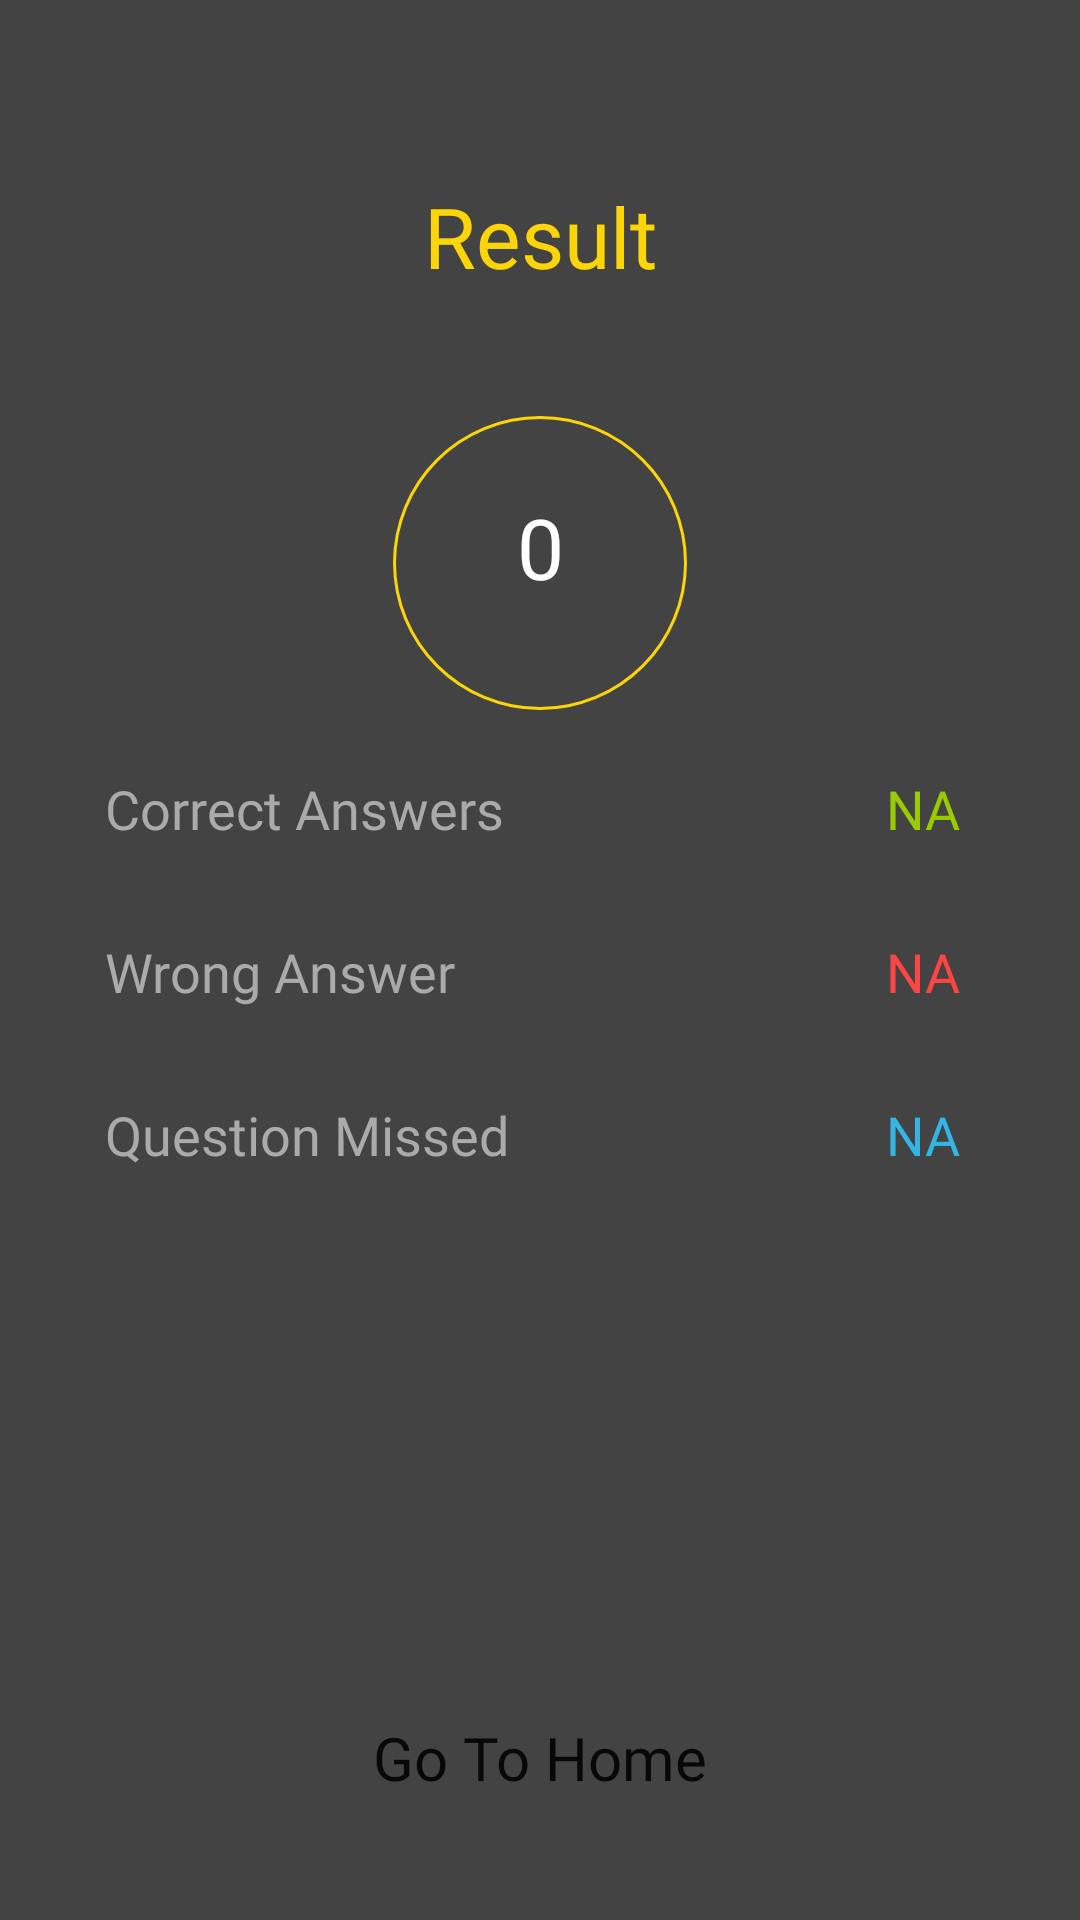

The Android layout XML behind this screen, and the referenced resources:
<!-- AndroidManifest.xml: application theme AppTheme -->
<!-- res/layout/fragment_result.xml -->
<?xml version="1.0" encoding="utf-8"?>
<RelativeLayout xmlns:android="http://schemas.android.com/apk/res/android"
    xmlns:tools="http://schemas.android.com/tools"
    android:layout_width="match_parent"
    android:layout_height="match_parent"
    xmlns:app="http://schemas.android.com/apk/res-auto"
    tools:context=".ResultFragment"
    android:background="@color/darkColor">

<LinearLayout
    android:layout_width="match_parent"
    android:layout_height="match_parent"
    android:orientation="vertical"
    android:padding="20dp">

    <TextView
        android:fontFamily="@font/cd_bold"
        android:padding="20dp"
        android:layout_width="match_parent"
        android:layout_height="wrap_content"
        android:textSize="28sp"
        android:textColor="@color/colorPrimary"
        android:text="Result"
        android:layout_gravity="center"
        android:gravity="center"
        android:layout_margin="20dp"/>

    <androidx.constraintlayout.widget.ConstraintLayout
        android:layout_width="match_parent"
        android:layout_height="100dp"
        android:layout_gravity="center"
>


        <ProgressBar
            android:id="@+id/resultprogressBar"
            style="@style/Widget.AppCompat.ProgressBar.Horizontal"
            android:layout_width="120dp"
            android:layout_height="120dp"
            android:layout_margin="10dp"
            android:progress="100"
            android:progressDrawable="@drawable/circular_progress"
            app:layout_constraintBottom_toBottomOf="parent"
            app:layout_constraintEnd_toEndOf="parent"
            app:layout_constraintStart_toStartOf="parent"
            app:layout_constraintTop_toTopOf="parent" />

        <TextView
            android:fontFamily="@font/cd_bold"
            android:id="@+id/txt_result"
            android:layout_width="match_parent"
            android:layout_height="wrap_content"
            android:gravity="center"
            android:text="0"
            android:textColor="#FFFFFF"
            android:textSize="28sp"
            app:layout_constraintBottom_toBottomOf="parent"
            app:layout_constraintTop_toTopOf="@+id/resultprogressBar" />
    </androidx.constraintlayout.widget.ConstraintLayout>


    <LinearLayout
        android:layout_width="match_parent"
        android:layout_height="wrap_content"
        android:layout_marginLeft="15dp"
        android:layout_marginTop="20dp"
        android:layout_marginRight="10dp"
        android:layout_marginBottom="10dp"
        android:orientation="horizontal">


        <TextView
android:fontFamily="@font/cd_bold"
            android:layout_width="0dp"
            android:layout_height="wrap_content"
            android:layout_weight="1"
            android:text="Correct Answers"
            android:textSize="18sp"
            android:textColor="@android:color/darker_gray" />

        <TextView
            android:id="@+id/correctAns"
            android:layout_width="0dp"
            android:layout_height="wrap_content"
            android:layout_weight="1"
            android:fontFamily="@font/cd_bold"
            android:gravity="right"
            android:paddingEnd="10dp"
            android:text="NA"
            android:textColor="@android:color/holo_green_light"
            android:textSize="18sp" />
    </LinearLayout>

    <LinearLayout

        android:layout_width="match_parent"
        android:layout_height="wrap_content"
        android:layout_marginLeft="15dp"
        android:layout_marginTop="20dp"
        android:layout_marginRight="10dp"
        android:layout_marginBottom="10dp"
        android:orientation="horizontal">


        <TextView
            android:fontFamily="@font/cd_bold"
            android:textSize="18sp"
            android:layout_width="0dp"
            android:layout_height="wrap_content"
            android:layout_weight="1"
            android:text="Wrong Answer"
            android:textColor="@android:color/darker_gray" />

        <TextView
            android:fontFamily="@font/cd_bold"
            android:id="@+id/wrongAns"
            android:textSize="18sp"
            android:layout_width="0dp"
            android:layout_height="wrap_content"
            android:layout_weight="1"
            android:gravity="right"
            android:paddingEnd="10dp"
            android:text="NA"
            android:textColor="@android:color/holo_red_light" />
    </LinearLayout>

    <LinearLayout
        android:layout_width="match_parent"
        android:layout_height="wrap_content"
        android:layout_marginLeft="15dp"
        android:layout_marginTop="20dp"
        android:layout_marginRight="10dp"
        android:layout_marginBottom="10dp"
        android:orientation="horizontal">


        <TextView
            android:fontFamily="@font/cd_bold"
            android:textSize="18sp"
            android:layout_width="0dp"
            android:layout_height="wrap_content"
            android:layout_weight="1"
            android:text="Question Missed"
            android:textColor="@android:color/darker_gray" />

        <TextView
            android:fontFamily="@font/cd_bold"
            android:id="@+id/missedAns"
            android:textSize="18sp"
            android:layout_width="0dp"
            android:layout_height="wrap_content"
            android:layout_weight="1"
            android:gravity="right"
            android:paddingEnd="10dp"
            android:text="NA"
            android:textColor="@android:color/holo_blue_light" />
    </LinearLayout>

</LinearLayout>




    <Button
        android:fontFamily="@font/cd_bold"
        android:id="@+id/homeBtn0"
        android:layout_width="match_parent"
        android:layout_height="wrap_content"
        android:layout_alignParentBottom="true"
        android:background="@drawable/view_quiz_bg"
        android:text="Go To Home"
        android:textSize="20sp"
        android:textAllCaps="false"
        android:layout_margin="30dp"/>



</RelativeLayout>
<!-- resources referenced by this layout -->
<resources>
  <color name="colorPrimary">#FBD506</color>
  <color name="darkColor">#434343</color>
  <!-- drawable circular_progress (drawable) -->
  <?xml version="1.0" encoding="utf-8"?>
  <rotate xmlns:android="http://schemas.android.com/apk/res/android"
      android:fromDegrees="270"
      android:toDegrees="270">
  
      <shape android:innerRadiusRatio="2.5"
          android:shape="ring"
          android:thickness="1dp"
          android:useLevel="true">
  
          <gradient
              android:angle="0"
              android:endColor="@color/colorPrimary"
              android:startColor="@color/colorPrimary"
              android:type="sweep"
              android:useLevel="false"/>
  
  
  
  
      </shape>
  
  
  
  </rotate>
  <style name="AppTheme" parent="Theme.AppCompat.Light.NoActionBar">
          
          <item name="colorPrimary">@color/colorPrimary</item>
          <item name="colorPrimaryDark">@color/colorPrimaryDark</item>
          <item name="colorAccent">@color/colorAccent</item>
          <item name="android:windowTranslucentStatus">true</item>
          <item name="android:navigationBarColor">@color/darkColor</item>
      </style>
  <color name="colorPrimaryDark">#3700B3</color>
  <color name="colorAccent">#03DAC5</color>
</resources>
